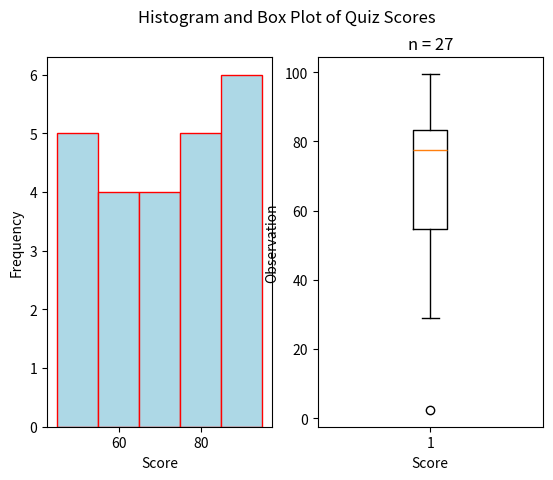

This figure's Python source:
##################################################################################
###                           IMPORT LIBRARIES                                 ###
##################################################################################

import matplotlib

## NOTE: How-To: Run This Script On Your Computer
#
# To render the website, I have to use a "headless" backend to generate the images. 
# If you want to run this script on your computer, comment out the following line 
# with the "#" you see appended to each line of this comment:

matplotlib.use('agg')

# And uncomment this line: 

# matplotlib.use('tkagg')

import matplotlib.pyplot as plt
import random as rand

##################################################################################
###                                SCRIPT                                      ###
##################################################################################

# Create new Figure and Axes
fig, axs = plt.subplots(1, 2)

# Generate Data
#   NOTE: Range x (Random Number Between 0, 1) + Lower Limit
data = ( 
    [ 50*rand.random() for _ in range(3) ] + # generate some random F's, 0 - 49
    [ 9*rand.random() + 50 for _ in range(5) ] + # generate some random E's, 50 - 59 
    [ 9*rand.random() + 60 for _ in range(4) ] + # generate some random D's, 60 -69
    [ 9*rand.random() + 70 for _ in range(4) ] + # generate some random C's, 70- 79
    [ 9*rand.random() + 80 for _ in range(5) ] + # generate some random B's, 80 - 89
    [ 10*rand.random() + 90 for _ in range(6) ] # generate some random A's, 90 - 100
)
bins = [50, 60, 70, 80, 90, 100]

# Label the graph appropriately
plt.suptitle("Histogram and Box Plot of Quiz Scores")
plt.title(f"n = {len(data)}")
## Label Histogram Axes
axs[0].set_xlabel("Score")
axs[0].set_ylabel("Frequency")
## Label Boxplot Axes
axs[1].set_xlabel("Score")
axs[1].set_ylabel("Observation")

# Generate and output
## Plot Histogram
axs[0].hist(data,bins=bins,align='left', color="lightblue", ec="red")
## Plot Boxplot
axs[1].boxplot(data)
plt.show()